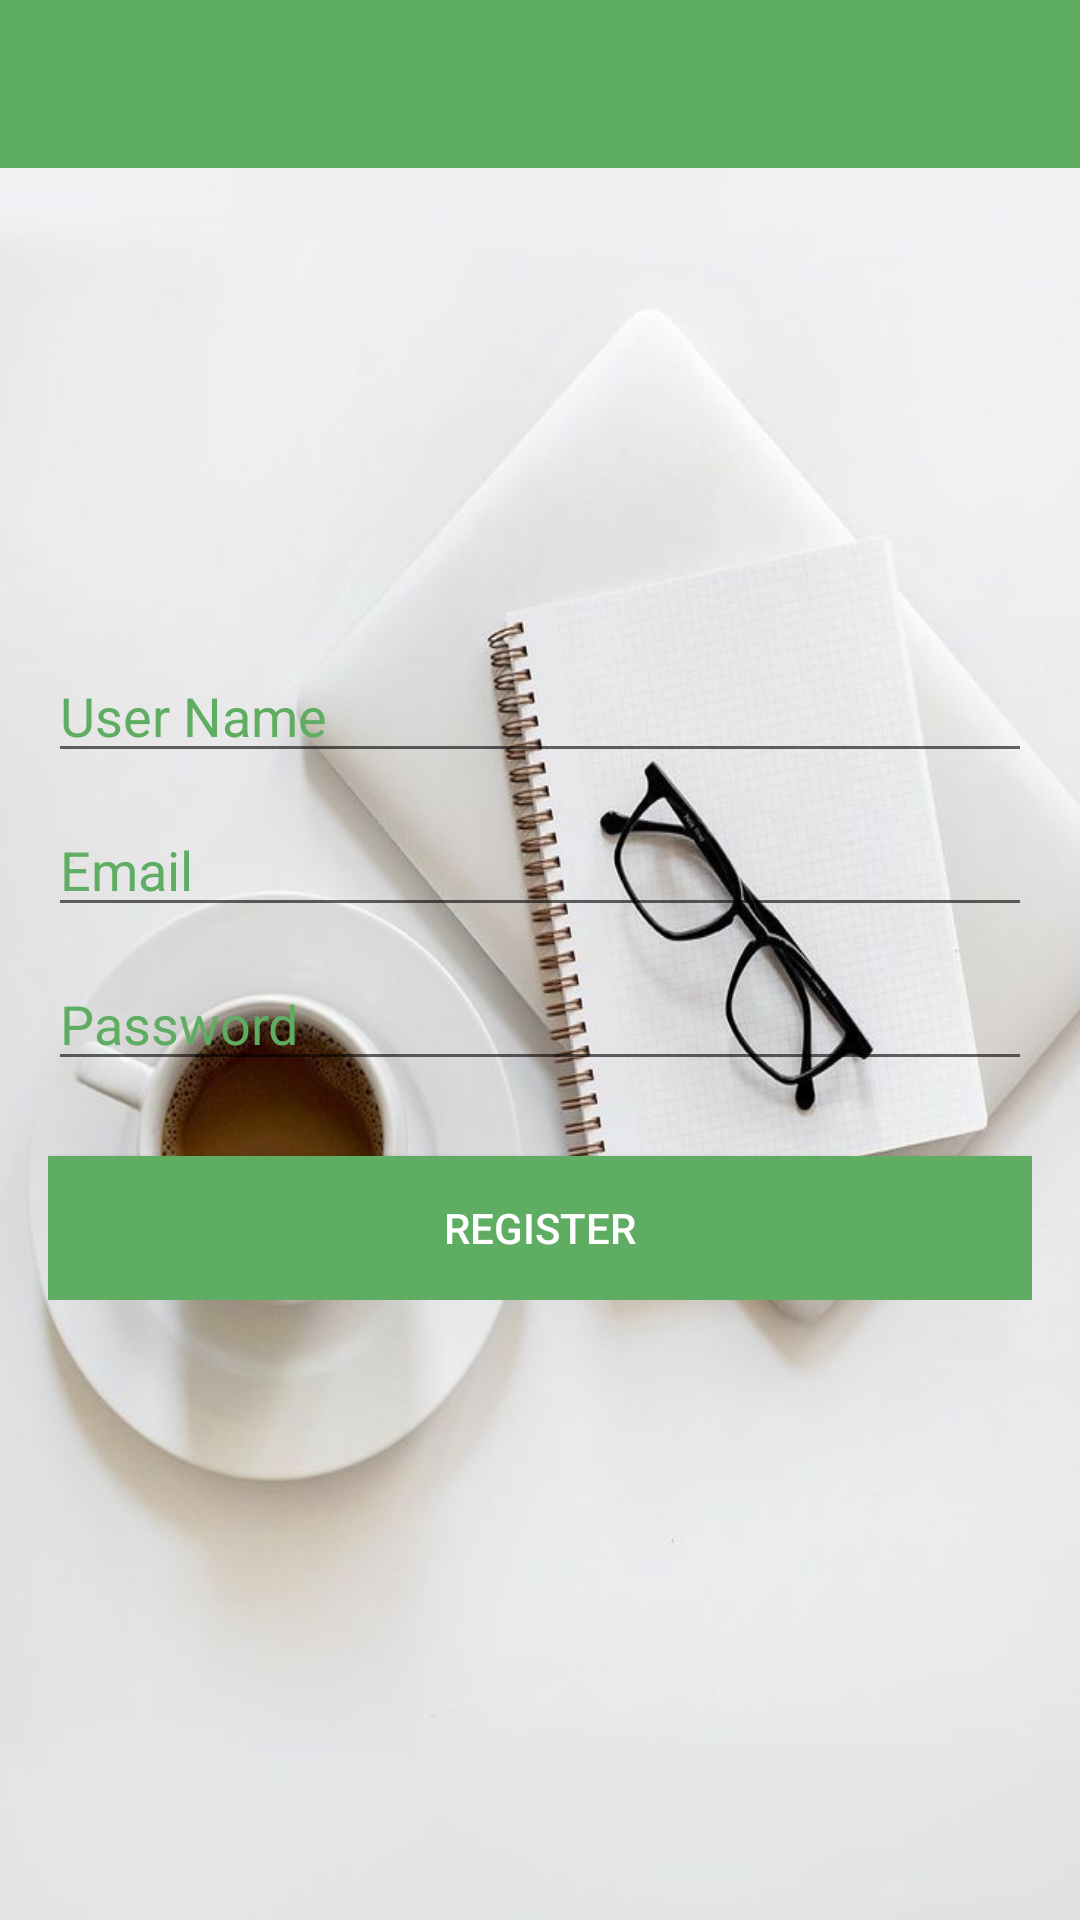

Android layout source for this screen:
<!-- AndroidManifest.xml: activity theme AppTheme.NoActionBarTheme -->
<!-- res/layout/activity_register.xml -->
<?xml version="1.0" encoding="utf-8"?>
<RelativeLayout xmlns:android="http://schemas.android.com/apk/res/android"
    xmlns:app="http://schemas.android.com/apk/res-auto"
    xmlns:tools="http://schemas.android.com/tools"
    android:layout_width="match_parent"
    android:layout_height="match_parent"
    android:background="@drawable/register2"
    android:foreground="#4AB0E2B2"
    tools:context=".credential.RegisterActivity">

    <com.google.android.material.appbar.AppBarLayout
        android:layout_width="match_parent"
        android:layout_height="wrap_content"
        android:theme="@style/ThemeOverlay.AppCompat.Dark.ActionBar">

        <androidx.appcompat.widget.Toolbar
            android:id="@+id/toolbar_register"
            android:layout_width="match_parent"
            android:layout_height="wrap_content"
            android:background="?attr/colorPrimary"
            app:layout_scrollFlags="scroll|enterAlways"
            app:popupTheme="@style/ThemeOverlay.AppCompat.Light"
            app:titleTextAppearance="@style/titleTextStyle">

        </androidx.appcompat.widget.Toolbar>

    </com.google.android.material.appbar.AppBarLayout>

    <LinearLayout
        android:layout_width="match_parent"
        android:layout_height="wrap_content"
        android:layout_centerInParent="true"
        android:gravity="center_horizontal"
        android:orientation="vertical"
        android:padding="16dp">

        <EditText
            android:id="@+id/et_user_name"
            android:layout_width="match_parent"
            android:layout_height="wrap_content"
            android:layout_marginTop="10dp"
            android:hint="User Name"
            android:inputType="text"
            android:textColor="@color/colorPrimaryDark"
            android:textColorHint="@color/colorPrimaryDark"
            />


        <EditText
            android:id="@+id/et_user_email"
            android:layout_width="match_parent"
            android:layout_height="wrap_content"
            android:layout_marginTop="10dp"
            android:hint="Email"
            android:inputType="text"
            android:textColor="@color/colorPrimaryDark"
            android:textColorHint="@color/colorPrimaryDark"
            />


        <EditText
            android:id="@+id/et_user_passwd"
            android:layout_width="match_parent"
            android:layout_height="wrap_content"
            android:layout_marginTop="10dp"
            android:hint="Password"
            android:inputType="textPassword"
            android:textColor="@color/colorPrimaryDark"
            android:textColorHint="@color/colorPrimaryDark"
            />

        <Button
            android:id="@+id/btn_register"
            android:layout_width="match_parent"
            android:layout_height="wrap_content"
            android:layout_marginTop="25dp"
            android:text="Register"
            android:textColor="@android:color/white"
            android:background="@color/colorPrimaryDark"
            />


    </LinearLayout>


</RelativeLayout>
<!-- resources referenced by this layout -->
<resources>
  <color name="colorPrimaryDark">#5FAD62</color>
  <!-- drawable register2: jpg bitmap (drawable, 38688 bytes) -->
  <style name="titleTextStyle" parent="@style/Base.TextAppearance.AppCompat.Title">
          <item name="android:textSize">18sp</item>
      </style>
  <style name="AppTheme.NoActionBarTheme" parent="Theme.AppCompat.Light.NoActionBar">
          <item name="colorPrimary">@color/colorPrimary</item>
          <item name="colorPrimaryDark">@color/colorPrimaryDark</item>
          <item name="colorAccent">@color/colorAccent</item>
  
          <item name="windowActionBar">false</item>
          <item name="windowNoTitle">true</item>
          
      </style>
  <color name="colorPrimary">#5FAD62</color>
  <color name="colorAccent">#FF5722</color>
</resources>
